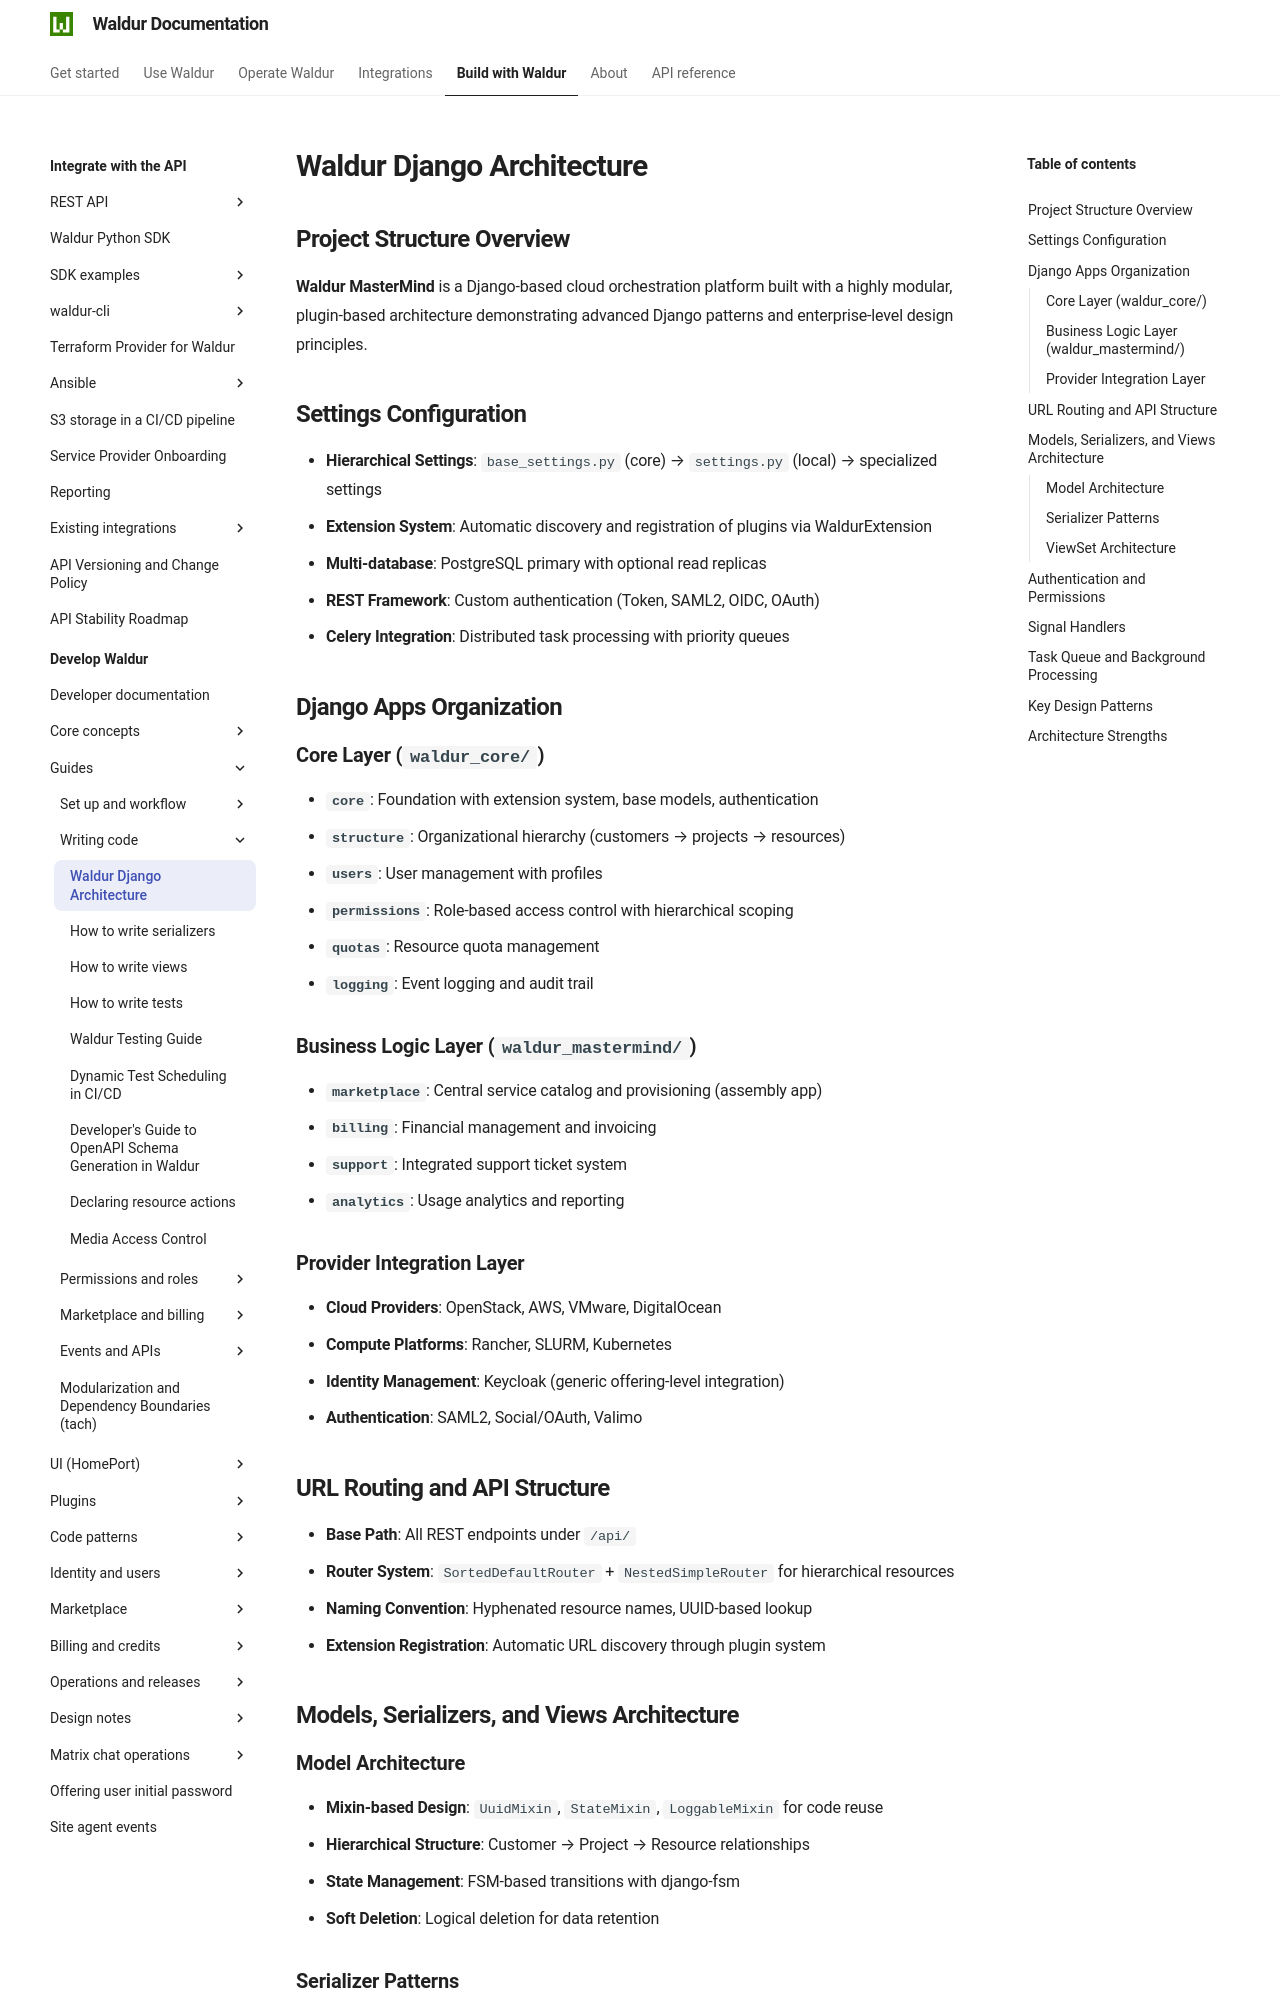

repository: waldur/waldur-docs · page: latest/developer-guide/guides/waldur-architecture/index.html · generator: mkdocs

# Waldur Django Architecture

<!-- EXTERNAL DOCUMENT
Source: https://code.opennodecloud.com/waldur/waldur-mastermind.git
Branch: develop
Remote Path: docs//guides/waldur-architecture.md
Local Path: docs/developer-guide
Last Sync: 2026-09-13T05:48:58.452838

WARNING: This file is automatically synchronized from the source repository.
DO NOT EDIT this file directly. Changes will be overwritten.
Edit the source at: https://code.opennodecloud.com/waldur/waldur-mastermind.git/-/tree/develop/docs//guides/waldur-architecture.md
-->


## Project Structure Overview

**Waldur MasterMind** is a Django-based cloud orchestration platform built with a highly modular, plugin-based architecture demonstrating advanced Django patterns and enterprise-level design principles.

## Settings Configuration

- **Hierarchical Settings**: `base_settings.py` (core) → `settings.py` (local) → specialized settings
- **Extension System**: Automatic discovery and registration of plugins via WaldurExtension
- **Multi-database**: PostgreSQL primary with optional read replicas
- **REST Framework**: Custom authentication (Token, SAML2, OIDC, OAuth)
- **Celery Integration**: Distributed task processing with priority queues

## Django Apps Organization

### Core Layer (`waldur_core/`)

- **`core`**: Foundation with extension system, base models, authentication
- **`structure`**: Organizational hierarchy (customers → projects → resources)
- **`users`**: User management with profiles
- **`permissions`**: Role-based access control with hierarchical scoping
- **`quotas`**: Resource quota management
- **`logging`**: Event logging and audit trail

### Business Logic Layer (`waldur_mastermind/`)

- **`marketplace`**: Central service catalog and provisioning (assembly app)
- **`billing`**: Financial management and invoicing
- **`support`**: Integrated support ticket system
- **`analytics`**: Usage analytics and reporting

### Provider Integration Layer

- **Cloud Providers**: OpenStack, AWS, VMware, DigitalOcean
- **Compute Platforms**: Rancher, SLURM, Kubernetes
- **Identity Management**: Keycloak (generic offering-level integration)
- **Authentication**: SAML2, Social/OAuth, Valimo

## URL Routing and API Structure

- **Base Path**: All REST endpoints under `/api/`
- **Router System**: `SortedDefaultRouter` + `NestedSimpleRouter` for hierarchical resources
- **Naming Convention**: Hyphenated resource names, UUID-based lookup
- **Extension Registration**: Automatic URL discovery through plugin system

## Models, Serializers, and Views Architecture
